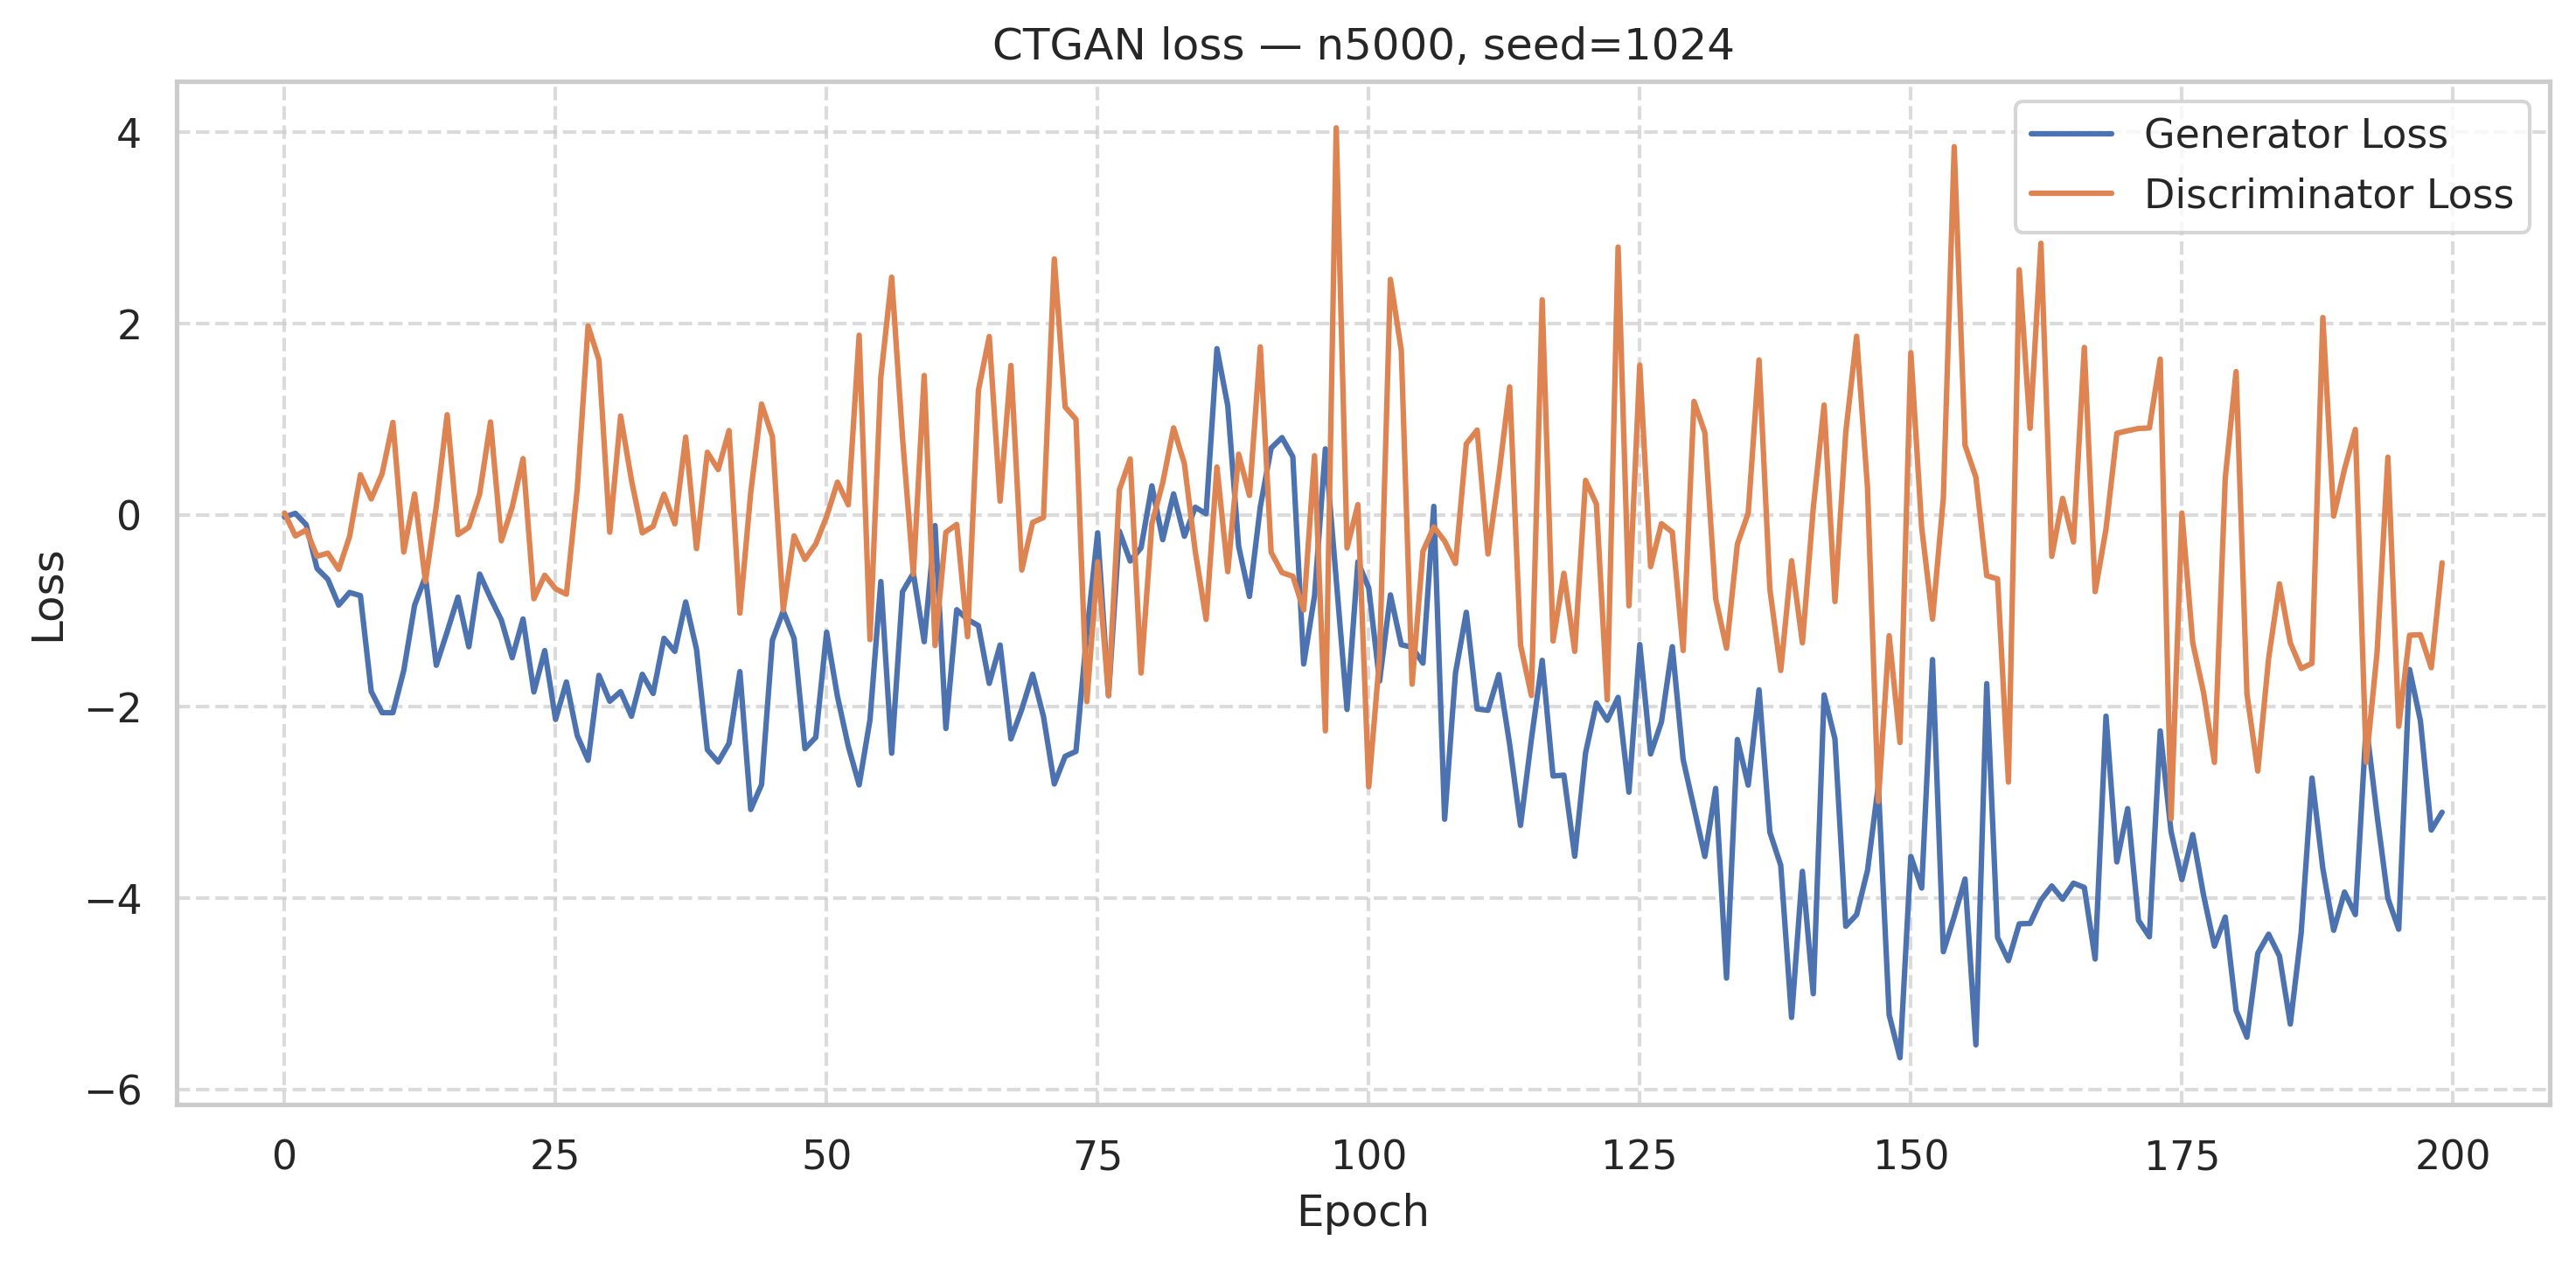

The data file committed next to this chart (first rows):
Epoch, Generator Loss, Discriminator Loss
0, -0.01785, 0.02433
1, 0.02034, -0.2157
2, -0.09852, -0.1542
3, -0.5554, -0.4273
4, -0.6687, -0.3952
5, -0.9377, -0.5648
6, -0.8057, -0.2216
7, -0.8391, 0.4231
8, -1.84, 0.171
9, -2.061, 0.4332
10, -2.061, 0.9704
11, -1.62, -0.3834
12, -0.9386, 0.222
13, -0.6407, -0.6922
14, -1.566, 0.0954
15, -1.217, 1.05
16, -0.854, -0.2017
17, -1.373, -0.1246
18, -0.6135, 0.2247
19, -0.8639, 0.9748
20, -1.093, -0.2669
21, -1.487, 0.08571
22, -1.082, 0.5915
23, -1.845, -0.8715
24, -1.412, -0.6254
25, -2.132, -0.7676
26, -1.74, -0.8237
27, -2.3, 0.2769
28, -2.558, 1.977
29, -1.671, 1.623
30, -1.942, -0.1762
31, -1.841, 1.037
32, -2.098, 0.3666
33, -1.66, -0.1838
34, -1.86, -0.1147
35, -1.284, 0.2196
36, -1.421, -0.09029
37, -0.9047, 0.8164
38, -1.399, -0.3478
39, -2.448, 0.658
40, -2.576, 0.4772
41, -2.381, 0.8848
42, -1.633, -1.021
43, -3.072, 0.2369
44, -2.812, 1.162
45, -1.304, 0.8223
46, -0.9988, -0.9886
47, -1.286, -0.2148
48, -2.437, -0.461
49, -2.318, -0.2992
50, -1.221, -0.01331
51, -1.891, 0.3458
52, -2.411, 0.1093
53, -2.816, 1.881
54, -2.135, -1.298
55, -0.6917, 1.442
56, -2.484, 2.487
57, -0.7977, 0.8114
58, -0.6053, -0.6159
59, -1.32, 1.461
... 140 more rows
